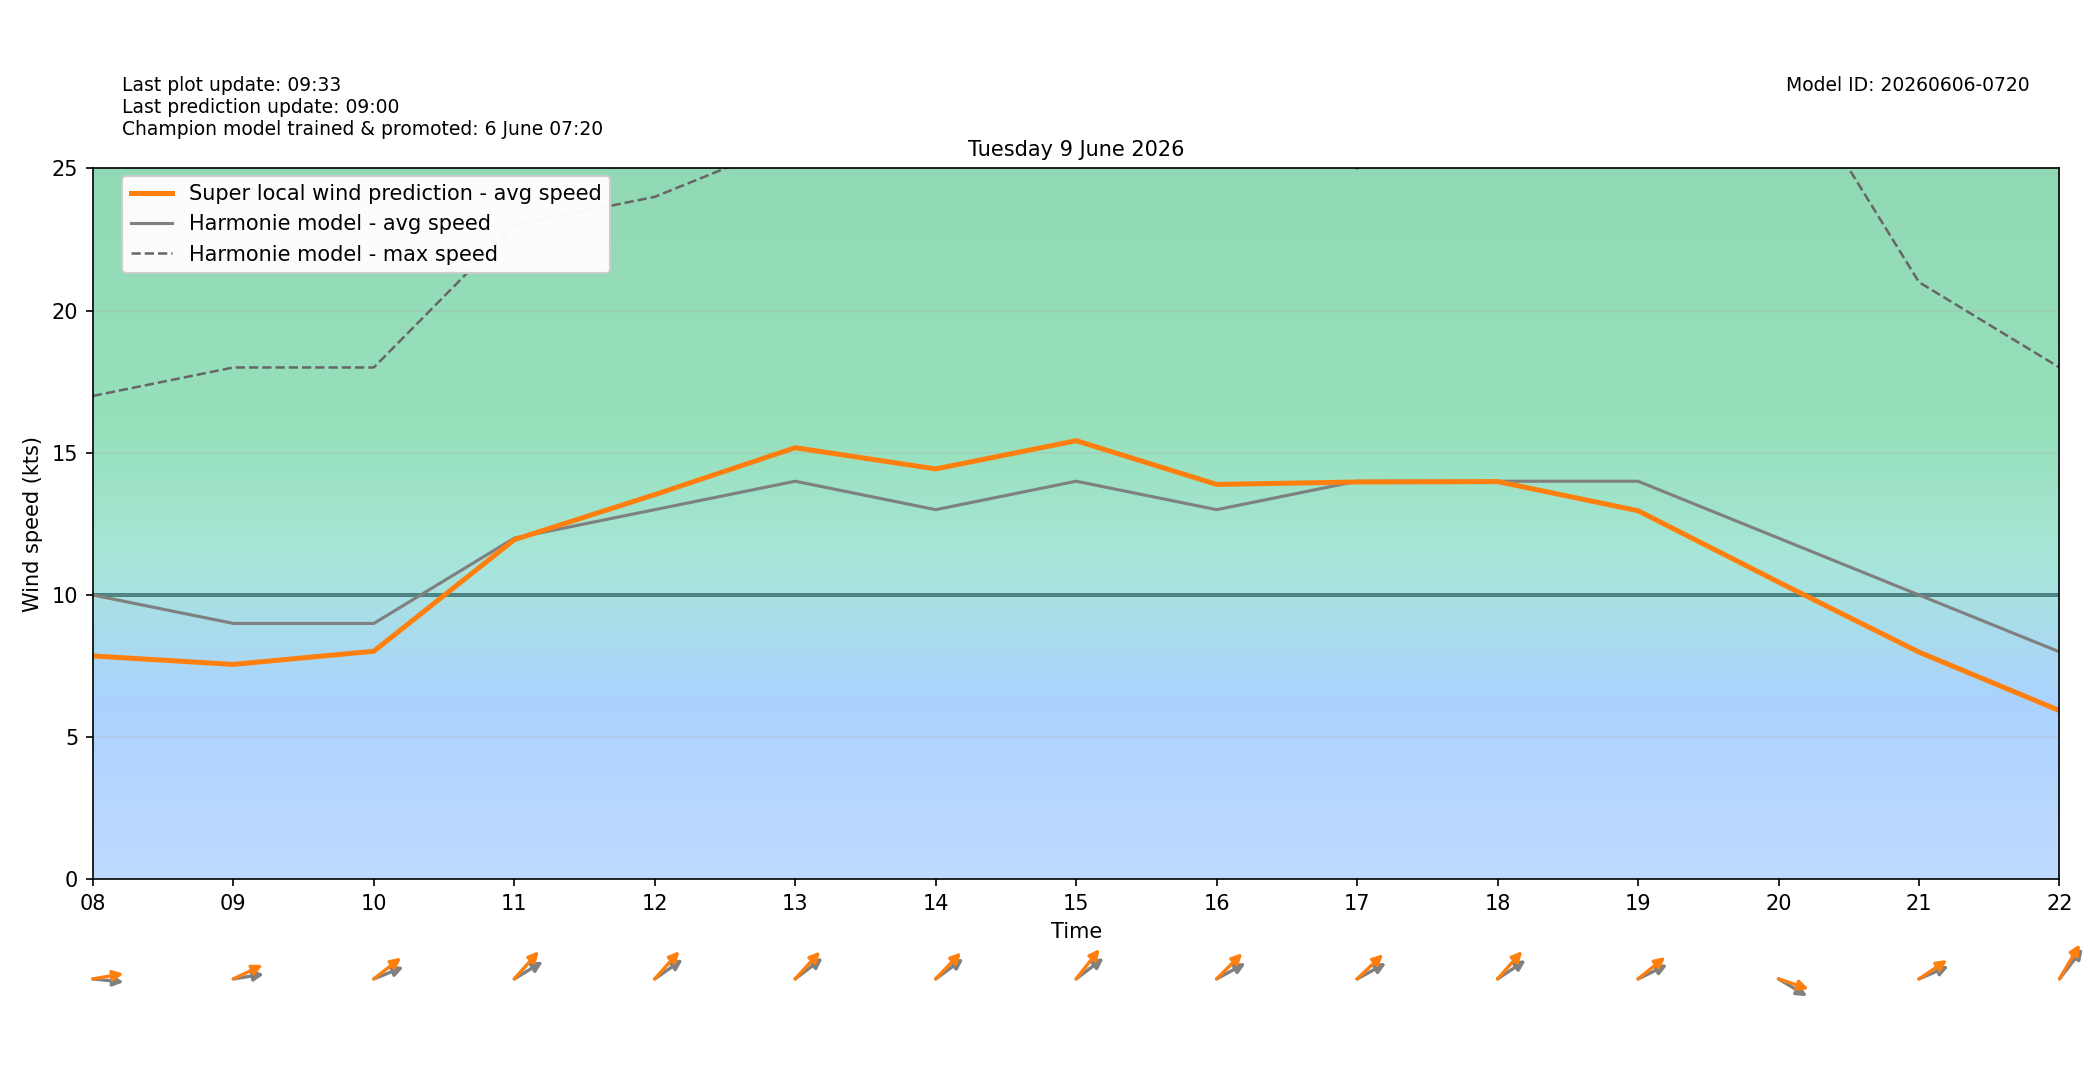

The data file committed next to this chart (first rows):
target_time_utc, target_time_local, hour_utc, hour_local, forecast_wind_speed, forecast_wind_min, forecast_wind_max, lstm_pred_wind_speed, delta_speed_lstm_minus_forecast, forecast_wind_dir_deg, lstm_pred_wind_dir_deg, delta_dir_lstm_minus_forecast
2026-06-08T22:00:00Z, 2026-06-09T00:00:00+0200, 22, 00, 9.0, 9.0, 20.0, 6.642, -2.358, 227.0, 227.1, 0.1021
2026-06-08T23:00:00Z, 2026-06-09T01:00:00+0200, 23, 01, 12.0, 12.0, 23.0, 9.178, -2.822, 276.0, 271.5, -4.513
2026-06-09T00:00:00Z, 2026-06-09T02:00:00+0200, 00, 02, 9.0, 9.0, 21.0, 6.302, -2.698, 278.0, 272.8, -5.243
2026-06-09T01:00:00Z, 2026-06-09T03:00:00+0200, 01, 03, 10.0, 10.0, 17.0, 6.907, -3.093, 300.0, 296.7, -3.274
2026-06-09T02:00:00Z, 2026-06-09T04:00:00+0200, 02, 04, 11.0, 11.0, 22.0, 8.405, -2.595, 289.0, 282.2, -6.774
2026-06-09T03:00:00Z, 2026-06-09T05:00:00+0200, 03, 05, 11.0, 11.0, 20.0, 8.349, -2.651, 288.0, 279.4, -8.559
2026-06-09T04:00:00Z, 2026-06-09T06:00:00+0200, 04, 06, 12.0, 12.0, 25.0, 10.04, -1.964, 291.0, 281.2, -9.814
2026-06-09T05:00:00Z, 2026-06-09T07:00:00+0200, 05, 07, 9.0, 9.0, 20.0, 7.203, -1.797, 293.0, 283.5, -9.466
2026-06-09T06:00:00Z, 2026-06-09T08:00:00+0200, 06, 08, 10.0, 10.0, 17.0, 7.856, -2.144, 274.0, 263.5, -10.48
2026-06-09T07:00:00Z, 2026-06-09T09:00:00+0200, 07, 09, 9.0, 9.0, 18.0, 7.559, -1.441, 264.0, 252.4, -11.6
2026-06-09T08:00:00Z, 2026-06-09T10:00:00+0200, 08, 10, 9.0, 9.0, 18.0, 8.022, -0.9777, 255.0, 242.6, -12.43
2026-06-09T09:00:00Z, 2026-06-09T11:00:00+0200, 09, 11, 12.0, 12.0, 23.0, 11.95, -0.05469, 248.0, 233.1, -14.92
2026-06-09T10:00:00Z, 2026-06-09T12:00:00+0200, 10, 12, 13.0, 13.0, 24.0, 13.53, 0.5286, 245.0, 233.1, -11.9
2026-06-09T11:00:00Z, 2026-06-09T13:00:00+0200, 11, 13, 14.0, 14.0, 26.0, 15.18, 1.179, 243.0, 233.7, -9.338
2026-06-09T12:00:00Z, 2026-06-09T14:00:00+0200, 12, 14, 13.0, 13.0, 26.0, 14.43, 1.433, 244.0, 235.1, -8.928
2026-06-09T13:00:00Z, 2026-06-09T15:00:00+0200, 13, 15, 14.0, 14.0, 27.0, 15.43, 1.425, 243.0, 229.6, -13.39
2026-06-09T14:00:00Z, 2026-06-09T16:00:00+0200, 14, 16, 13.0, 13.0, 27.0, 13.89, 0.8873, 250.0, 236.3, -13.75
2026-06-09T15:00:00Z, 2026-06-09T17:00:00+0200, 15, 17, 14.0, 14.0, 25.0, 13.97, -0.02709, 250.0, 237.6, -12.39
2026-06-09T16:00:00Z, 2026-06-09T18:00:00+0200, 16, 18, 14.0, 14.0, 29.0, 13.99, -0.01272, 246.0, 232.9, -13.08
2026-06-09T17:00:00Z, 2026-06-09T19:00:00+0200, 17, 19, 14.0, 14.0, 26.0, 12.96, -1.037, 252.0, 241.7, -10.3
2026-06-09T18:00:00Z, 2026-06-09T20:00:00+0200, 18, 20, 12.0, 12.0, 29.0, 10.45, -1.546, 292.0, 282.6, -9.373
2026-06-09T19:00:00Z, 2026-06-09T21:00:00+0200, 19, 21, 10.0, 10.0, 21.0, 7.99, -2.01, 254.0, 245.9, -8.112
2026-06-09T20:00:00Z, 2026-06-09T22:00:00+0200, 20, 22, 8.0, 8.0, 18.0, 5.936, -2.064, 229.0, 221.4, -7.598
2026-06-09T21:00:00Z, 2026-06-09T23:00:00+0200, 21, 23, 8.0, 8.0, 17.0, 5.439, -2.561, 236.0, 228, -8.009
